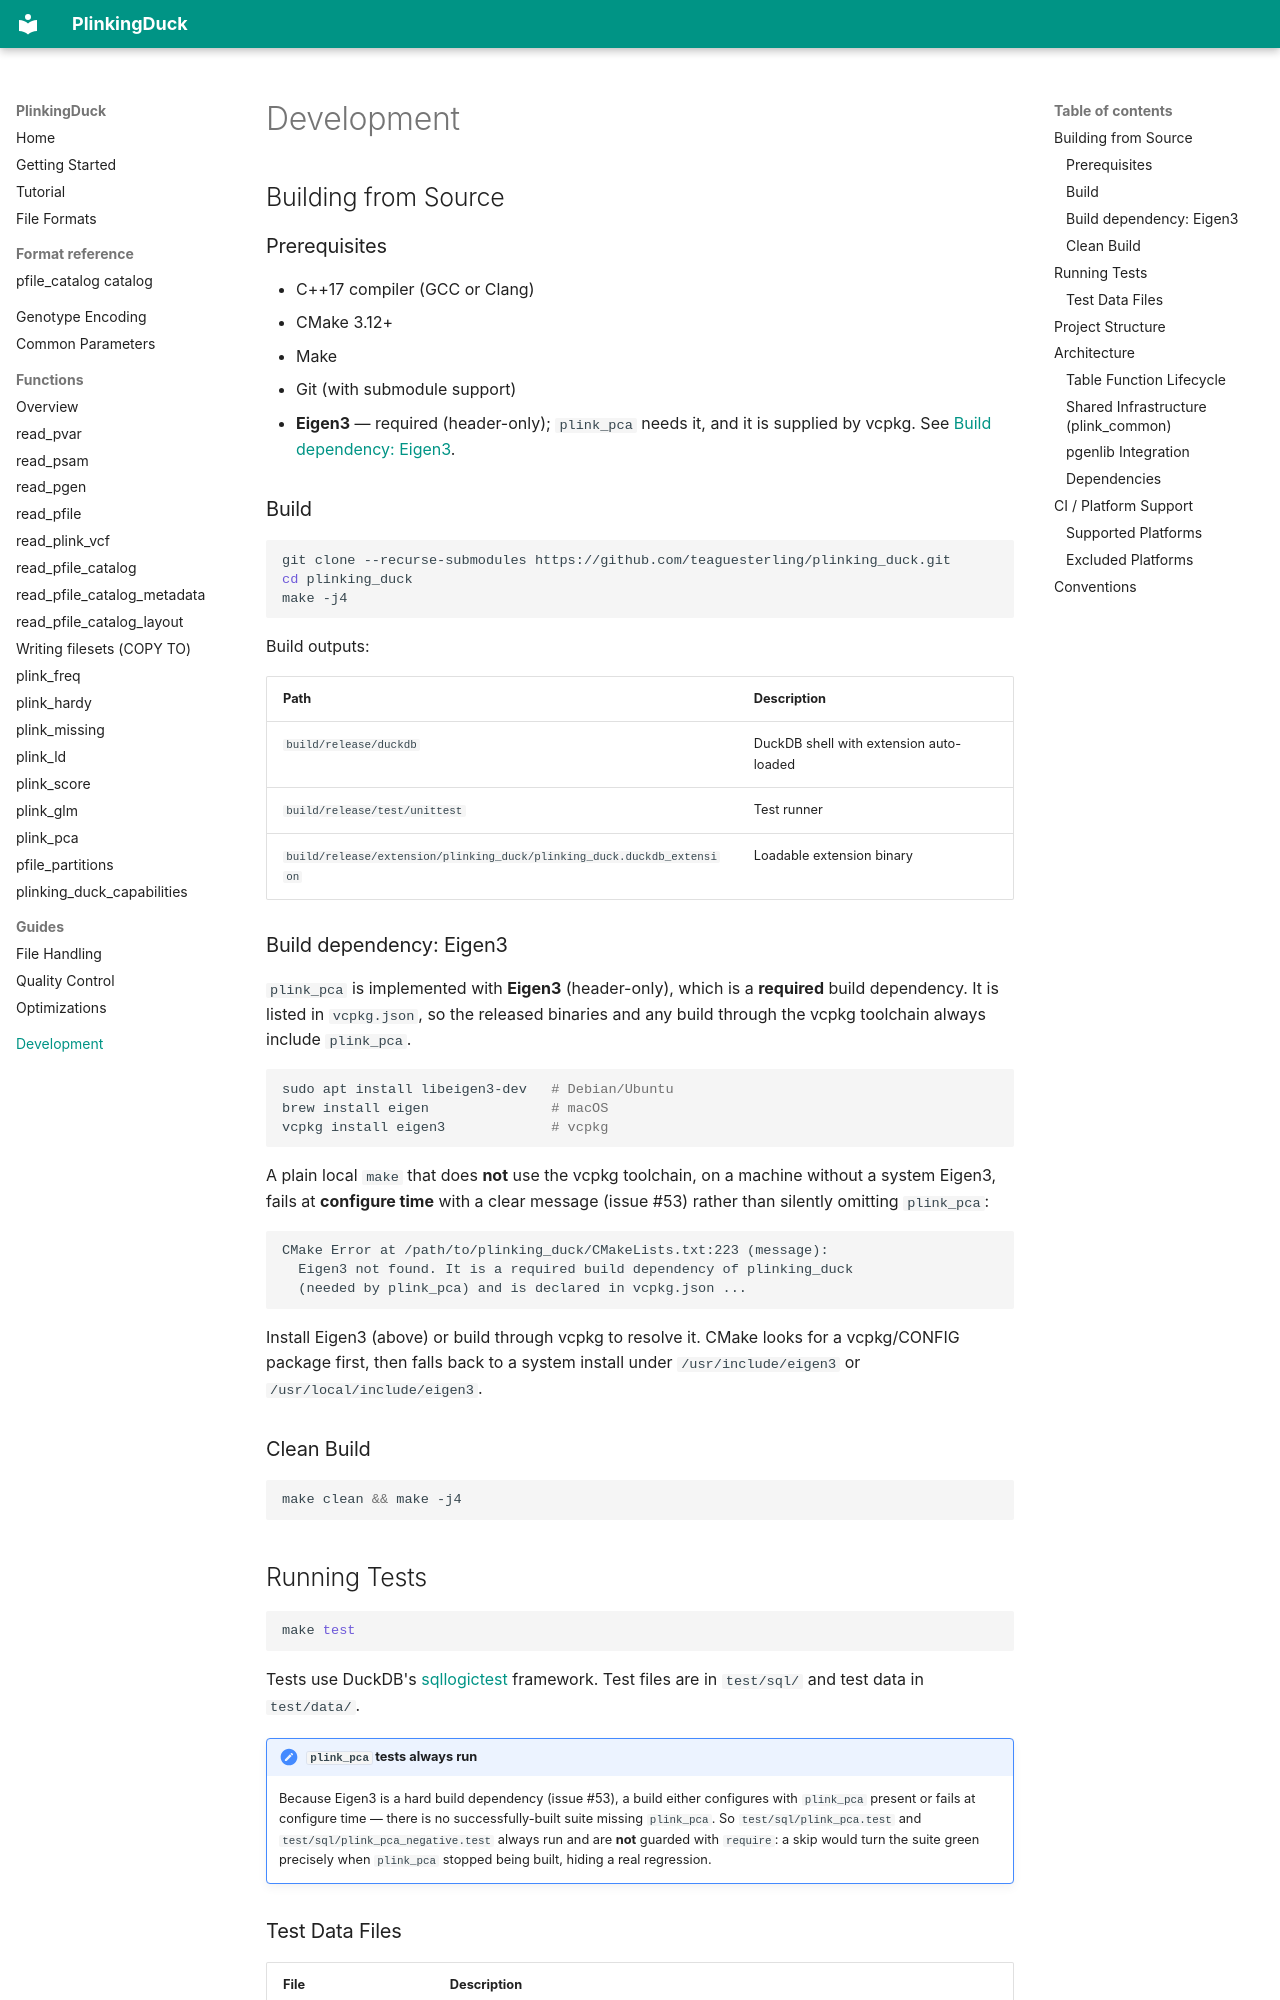

repository: teaguesterling/plinking_duck · page: development/index.html · generator: mkdocs

# Development

## Building from Source

### Prerequisites

- C++17 compiler (GCC or Clang)
- CMake 3.12+
- Make
- Git (with submodule support)
- **Eigen3** — required (header-only); `plink_pca` needs it, and it is supplied
  by vcpkg. See [Build dependency: Eigen3](#build-dependency-eigen3).

### Build

```sh
git clone --recurse-submodules https://github.com/teaguesterling/plinking_duck.git
cd plinking_duck
make -j4
```

Build outputs:

| Path | Description |
|------|-------------|
| `build/release/duckdb` | DuckDB shell with extension auto-loaded |
| `build/release/test/unittest` | Test runner |
| `build/release/extension/plinking_duck/plinking_duck.duckdb_extension` | Loadable extension binary |

### Build dependency: Eigen3

`plink_pca` is implemented with **Eigen3** (header-only), which is a **required**
build dependency. It is listed in `vcpkg.json`, so the released binaries and any
build through the vcpkg toolchain always include `plink_pca`.

```sh
sudo apt install libeigen3-dev   # Debian/Ubuntu
brew install eigen               # macOS
vcpkg install eigen3             # vcpkg
```

A plain local `make` that does **not** use the vcpkg toolchain, on a machine
without a system Eigen3, fails at **configure time** with a clear message
(issue #53) rather than silently omitting `plink_pca`:

```
CMake Error at /path/to/plinking_duck/CMakeLists.txt:223 (message):
  Eigen3 not found. It is a required build dependency of plinking_duck
  (needed by plink_pca) and is declared in vcpkg.json ...
```

Install Eigen3 (above) or build through vcpkg to resolve it. CMake looks for a
vcpkg/CONFIG package first, then falls back to a system install under
`/usr/include/eigen3` or `/usr/local/include/eigen3`.

### Clean Build

```sh
make clean && make -j4
```

## Running Tests

```sh
make test
```

Tests use DuckDB's [sqllogictest](https://duckdb.org/docs/dev/sqllogictest/intro.html) framework. Test files are in `test/sql/` and test data in `test/data/`.

!!! note "`plink_pca` tests always run"

    Because Eigen3 is a hard build dependency (issue #53), a build either
    configures with `plink_pca` present or fails at configure time — there is no
    successfully-built suite missing `plink_pca`. So `test/sql/plink_pca.test`
    and `test/sql/plink_pca_negative.test` always run and are **not** guarded
    with `require`: a skip would turn the suite green precisely when `plink_pca`
    stopped being built, hiding a real regression.
